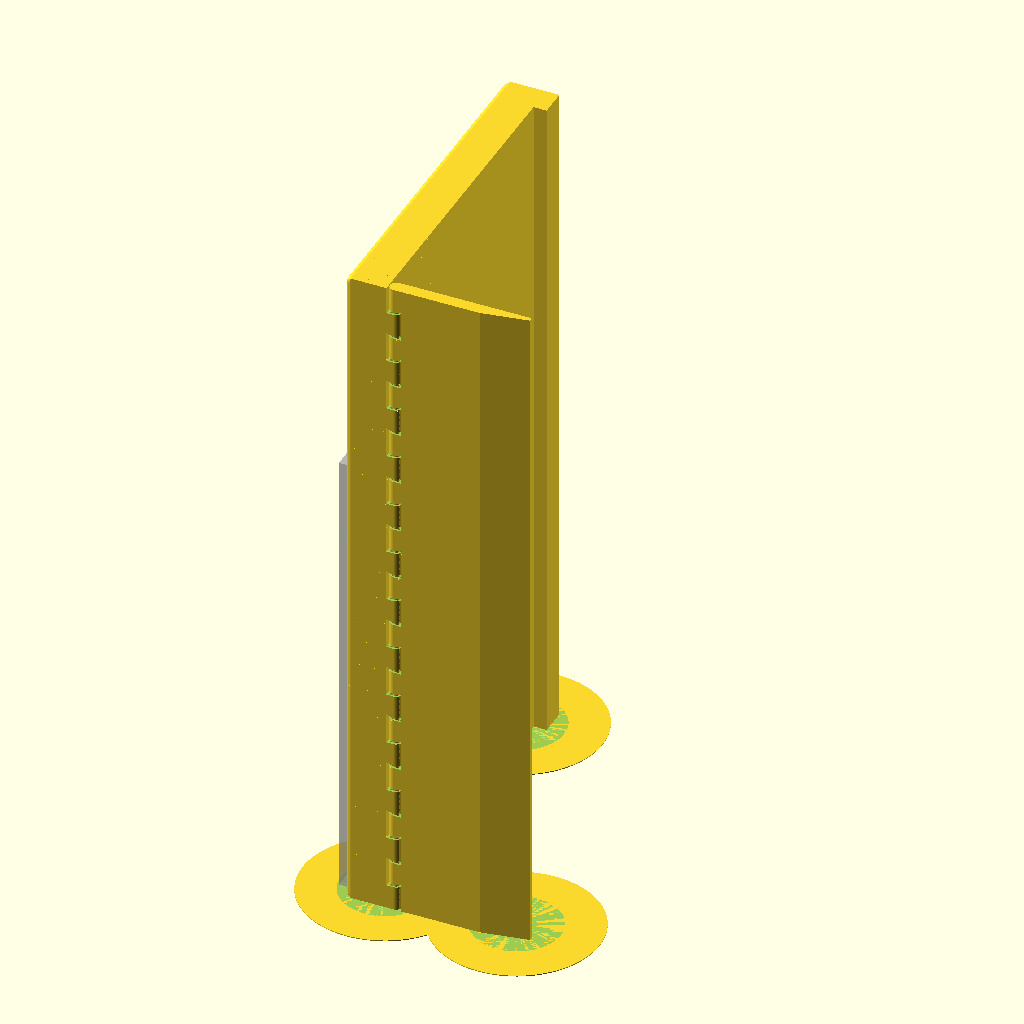
Cell 1 — every parameter at its default value.
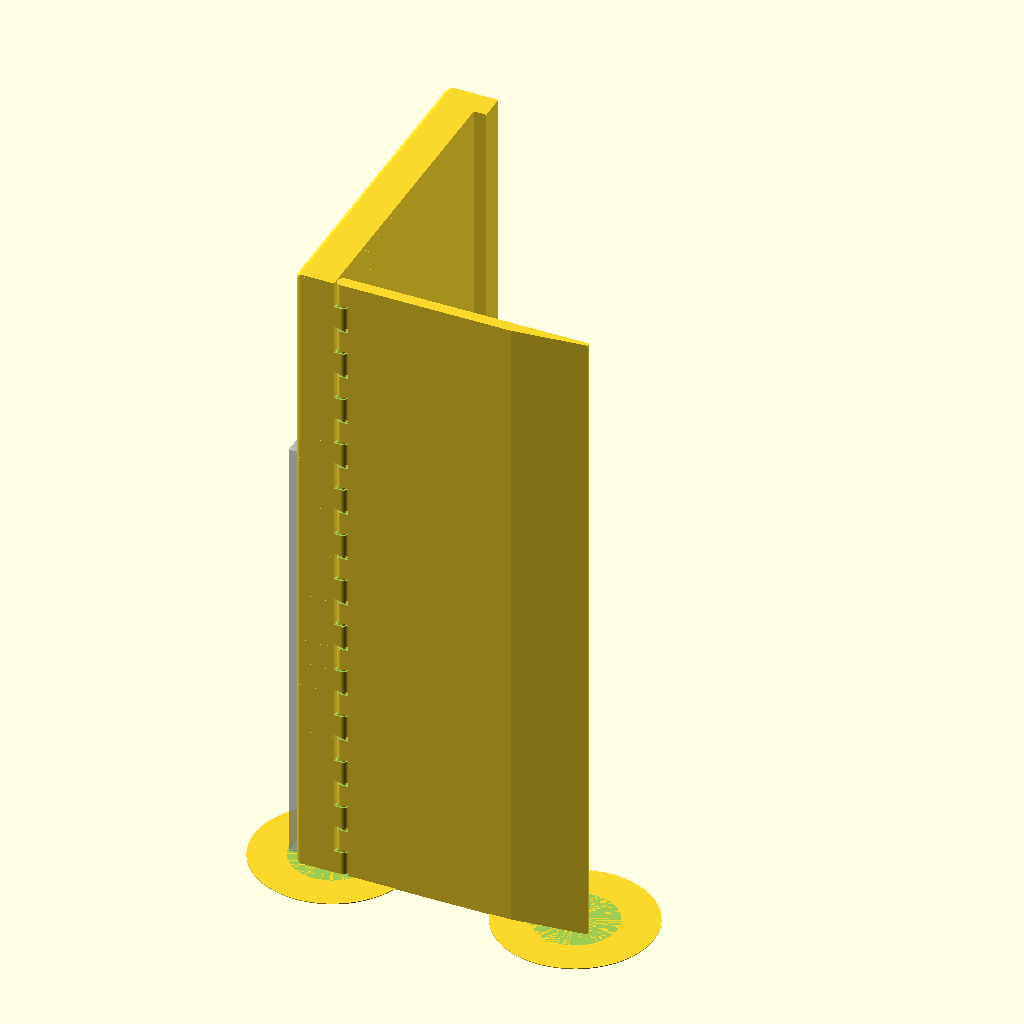
Cell 2 — FLAP_WIDTH set to 90, the other parameters unchanged.
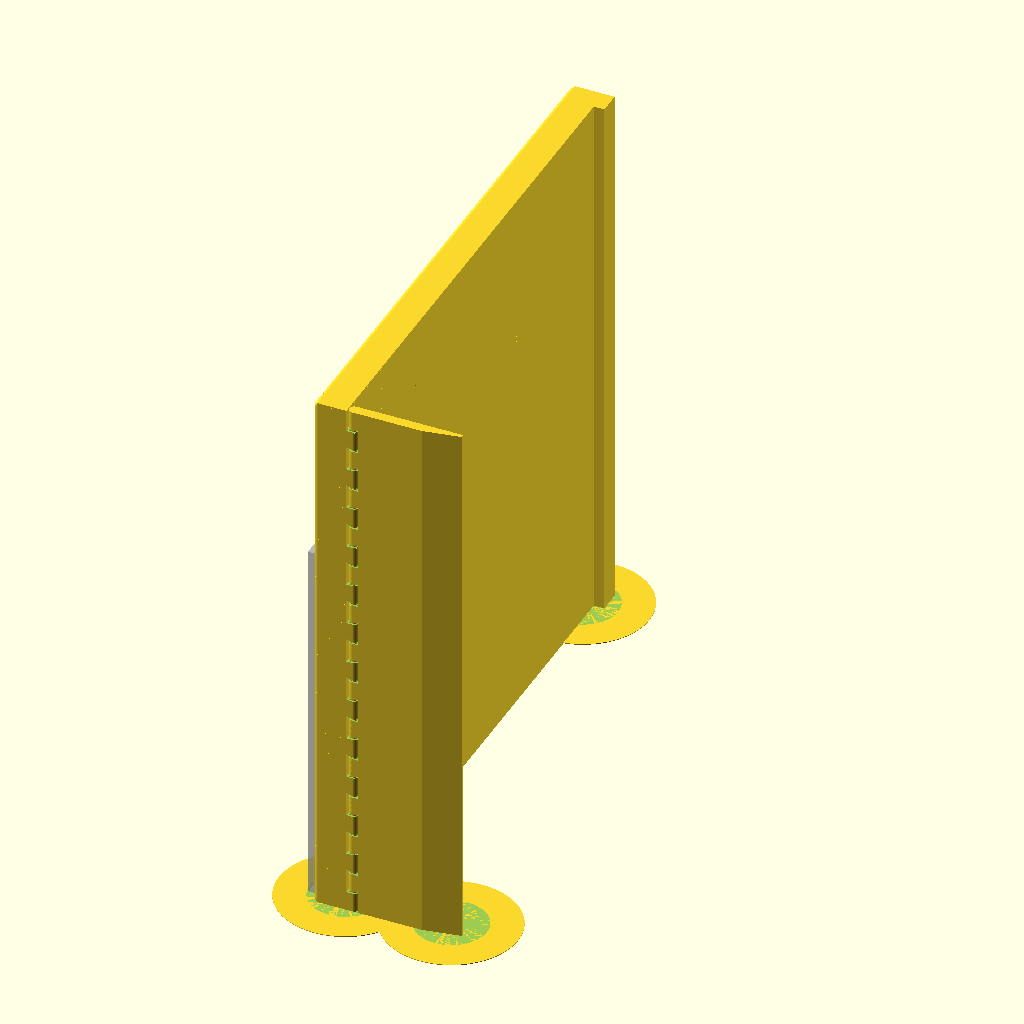
Cell 3: the same model with TRAY_WIDTH = 250.
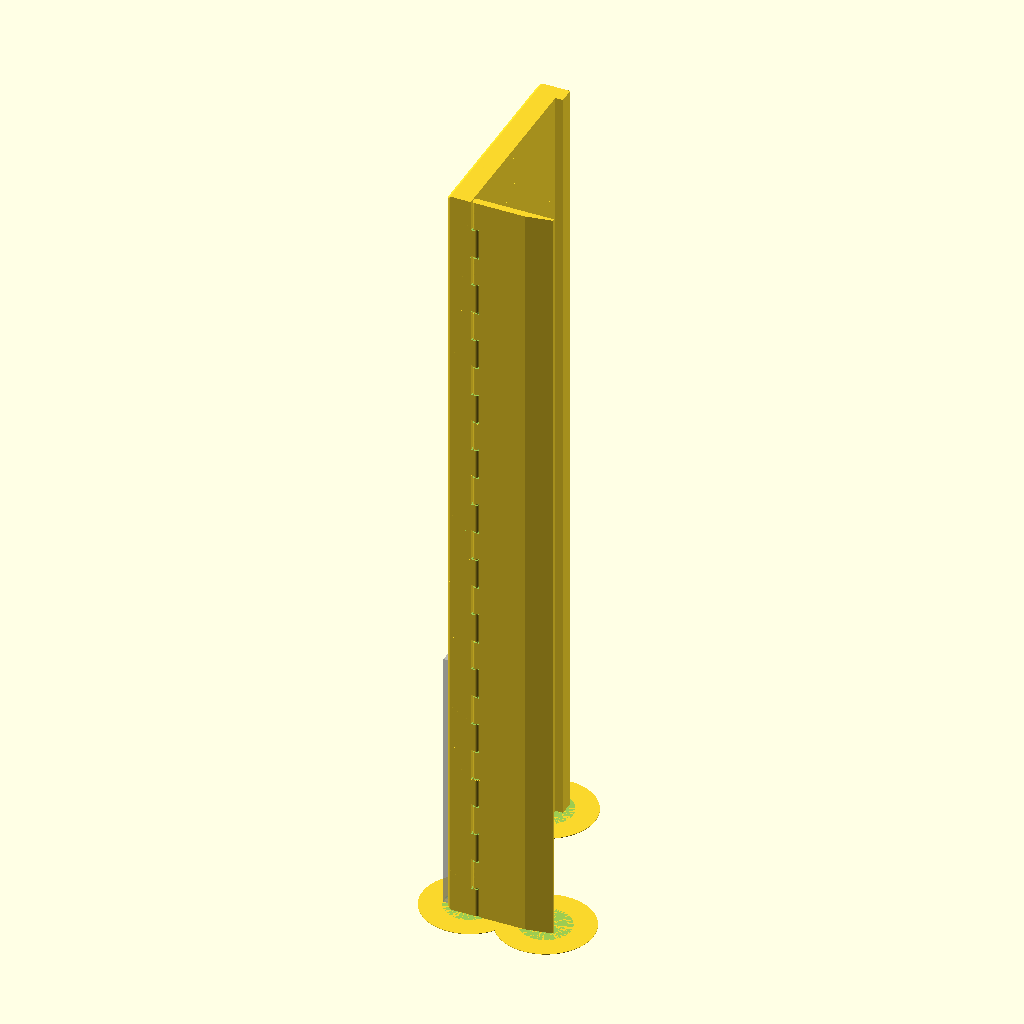
Cell 4: the same model with TRAY_LENGTH = 500.
The same orthographic view direction (rotation 55°, 0°, 25°; colour scheme Cornfield) for every cell, with the view re-fitted per cell, so scale and position can differ between cells.
OpenSCAD source file 3d-printing/2024-09-22--bedside-tray/bedside-tray.scad:

use <hinge3.scad>

FLAP_WIDTH     = 45;
TRAY_WIDTH     = 125;
GLASS_DIAMETER = 65;
TRAY_LENGTH    = 250;
TRAY_HEIGHT    = 20         -5;
WALL           = 4.5      *0 + 2.5;
BWALL          = 1.2;
HSKIN           = .75;
VSKIN           = .75;


POS            = 96;
ATOM           = 0.01;
SP             = .3;
$fn            = 100;



module body() {
    /*
    cube([TRAY_LENGTH, TRAY_WIDTH, WALL]);

    cube([WALL, TRAY_WIDTH, TRAY_HEIGHT]);
    
    translate([TRAY_LENGTH-WALL, 0, 0])
    cube([WALL, TRAY_WIDTH, TRAY_HEIGHT]);

    cube([TRAY_LENGTH, WALL, TRAY_HEIGHT]);

    translate([0, TRAY_WIDTH-WALL, 0])
    cube([TRAY_LENGTH, WALL, TRAY_HEIGHT]);
    */
    
    difference() {
        hull() {
            r = WALL*.8;
            
            for (x=[r, TRAY_LENGTH-r])
            for (y=[r, TRAY_WIDTH-r])
            translate([x, y, TRAY_HEIGHT-r]) {
                sphere(r=r, $fn=20);
                cube([r*2, r*2, ATOM], center=true);
            }

            cube([TRAY_LENGTH, TRAY_WIDTH, ATOM]);
        }

        translate([WALL, WALL, BWALL])
        cube([TRAY_LENGTH-WALL*2, TRAY_WIDTH-WALL*2, TRAY_HEIGHT]);
    }
}

module tray() {
    // body
    difference() {
        /*
        cube([TRAY_LENGTH, TRAY_WIDTH, TRAY_HEIGHT]);
        translate([WALL, WALL, WALL])
        cube([TRAY_LENGTH-WALL*2, TRAY_WIDTH-WALL*2, TRAY_HEIGHT-WALL+ATOM]);
        */
        body();
        
        // cord cutout
        m = WALL*6;
        translate([-WALL, WALL+m, WALL*1.6])
        cube([WALL*3, POS-WALL-m*2, TRAY_HEIGHT]);
    }

    // glass/bottle holder
    translate([TRAY_LENGTH-GLASS_DIAMETER-WALL, GLASS_DIAMETER+WALL, 0])
    cube([GLASS_DIAMETER, WALL, TRAY_HEIGHT]);
    translate([TRAY_LENGTH-GLASS_DIAMETER/2-WALL, GLASS_DIAMETER/2+WALL, 0])
    difference() {
        translate([-GLASS_DIAMETER/2, -GLASS_DIAMETER/2, 0])
        cube([GLASS_DIAMETER, GLASS_DIAMETER, TRAY_HEIGHT]);
        cylinder(d=GLASS_DIAMETER, h=TRAY_HEIGHT+ATOM);
    }

    // separator
    translate([TRAY_LENGTH-GLASS_DIAMETER-WALL*2, WALL, 0])
    cube([WALL, TRAY_WIDTH-WALL*2, TRAY_HEIGHT]);
    
    // semi-separator
    translate([0, POS, 0])
    cube([TRAY_LENGTH-GLASS_DIAMETER-WALL, WALL, WALL*2]);

    // foot
    w = 10;
    translate([0, TRAY_WIDTH-w, -4.5-SP])
    cube([TRAY_LENGTH, w, 4.5+SP + VSKIN], !true);

    // phone
    %translate([WALL, WALL, WALL])
    cube([170, 90, 16]);
}

module mouse_ear() {
    r = TRAY_HEIGHT*2;
    h = .3;
    h2 = 5;

    difference() {
        h = .5  -.2;
        cylinder(r=r, h);

        translate([0, 0, .3])
        cylinder(r=r-14, h);
    }

    if (0)
    for (a=[0, -90])
    rotate([0, 0, a])
    translate([-TRAY_HEIGHT/2-1, 0, 0]) {
        hull() {
            for(y=[-r+WALL*2.5, r-WALL*2.5])
                translate([-WALL*2, y, 0])
                cylinder(r=WALL, h=1);
            
            translate([-WALL*2, (a==0?1:-1)*13.5, 0])
            cylinder(r=WALL, h=10);
        }
    }
}

module hinge() {
    // hinge
    angle = 90;
    difference() {
        translate([0, WALL, 0])
        tray_hinge(TRAY_LENGTH, angle);

        translate([-10-1, -WALL, 0])
        cube([10, 6, TRAY_LENGTH]);

        th = 0.07;
        // vertical reinforcement cracks
        if(1)
        for (i=[[-1, .5], [0, .25], [1, .5]])
            translate([4.5*i[1], 4.5/2*0-th/2 + i[0]*1.125, .5])
            cube([20, th, TRAY_LENGTH-1]);

        // horizontal reinforcement cracks
        if(0)
        if (!$preview) {
            for (z=[.5: 1: TRAY_LENGTH-.5])
                translate([0, 0, z])
            cube([20, 6, 0.07]);
        }

        // vertical reinforcement cracks
        if(0)
        translate([0, 4.5/2 -th/2, .5])
        cube([20, th, TRAY_LENGTH-1]);
    }

    // flap
    w = 4.5;
    translate([w/2, w/2,0])
    rotate([0, 0, -angle])
    translate([-w/2*0 -SP, -w/2,0])
    translate([0, w+1, 0]) {
        hull() {
            cube([w, FLAP_WIDTH*.75 - w-1, TRAY_LENGTH]);
            translate([0, FLAP_WIDTH, 0])
            cube([1.5, ATOM, TRAY_LENGTH]);
        }
    }
}

module all() {
    rotate([0, -90, 0]) tray();
    translate([SP, 2, 0]) hinge();
}



all();

// mouse ears
union() {
    translate([-TRAY_HEIGHT/2 +2.5, TRAY_WIDTH - TRAY_HEIGHT/4 -6, 0]) {
        mouse_ear();
        scale([-1, 1, 1]) mouse_ear();
    }

    translate([-TRAY_HEIGHT/2 +2.5, + TRAY_HEIGHT/4 +6, 0])
    scale([1, -1, 1]) mouse_ear();


    translate([FLAP_WIDTH -2, + TRAY_HEIGHT/4 +6, 0])
    scale([-1, -1, 1]) mouse_ear();

}
Parameter table extracted from the source (name, type, default, range or options):
FLAP_WIDTH: number, default 45
TRAY_WIDTH: number, default 125
GLASS_DIAMETER: number, default 65
TRAY_LENGTH: number, default 250
BWALL: number, default 1.2
HSKIN: number, default 0.75
VSKIN: number, default 0.75
POS: number, default 96
ATOM: number, default 0.01
SP: number, default 0.3
